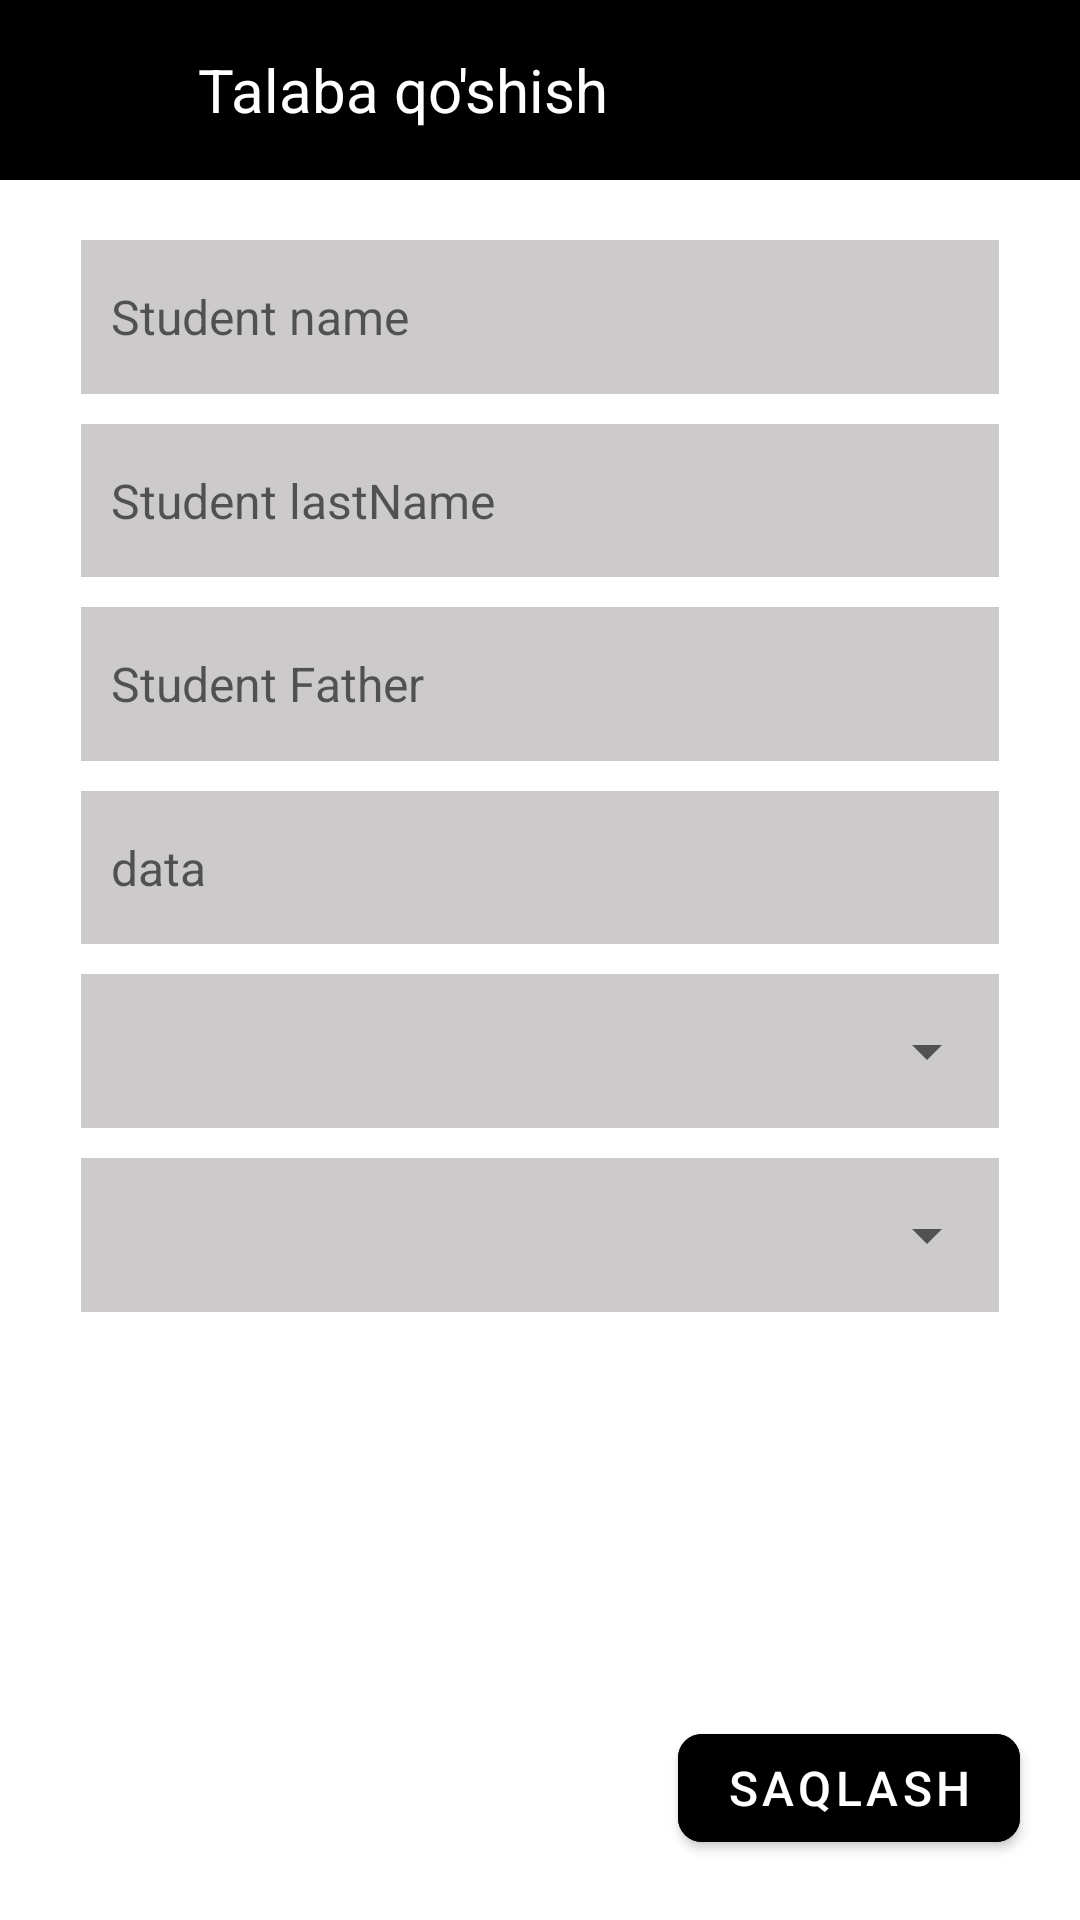

Android layout source for this screen:
<!-- AndroidManifest.xml: application theme Theme.EducationSysem -->
<!-- res/layout/activity_add_student.xml -->
<?xml version="1.0" encoding="utf-8"?>
<androidx.constraintlayout.widget.ConstraintLayout xmlns:android="http://schemas.android.com/apk/res/android"
    xmlns:app="http://schemas.android.com/apk/res-auto"
    xmlns:tools="http://schemas.android.com/tools"
    android:layout_width="match_parent"
    android:layout_height="match_parent"
    android:orientation="vertical"
    android:gravity="center_horizontal"
    tools:context=".AddStudent">

    <Toolbar
        android:id="@+id/toolss"
        android:layout_width="match_parent"
        android:layout_height="60dp"
        android:background="@color/black"
        app:layout_constraintLeft_toLeftOf="parent"
        app:layout_constraintRight_toRightOf="parent"
        app:layout_constraintTop_toTopOf="parent">

        <LinearLayout
            android:layout_width="match_parent"
            android:layout_height="match_parent">

            <ImageView
                android:layout_gravity="center_vertical"
                android:id="@+id/orqaga"
                android:layout_width="30dp"
                android:layout_height="30dp"
                android:src="@drawable/ic_baseline_arrow_back_24" />

            <TextView
                android:layout_width="wrap_content"
                android:layout_height="match_parent"
                android:layout_gravity="center_horizontal"
                android:layout_marginLeft="20dp"
                android:gravity="center"
                android:text="Talaba qo'shish"
                android:textColor="@color/white"
                android:textSize="20dp" />
        </LinearLayout>
    </Toolbar>
    <EditText
        android:textSize="16dp"
        android:layout_marginTop="20sp"
        android:id="@+id/surname"
        android:layout_width="0dp"
        android:layout_height="0dp"
        android:background="#CCCACA"
        android:hint="Student name"
        android:padding="10dp"
        app:layout_constraintHeight_percent="0.08"
        app:layout_constraintLeft_toLeftOf="parent"
        app:layout_constraintRight_toRightOf="parent"
        app:layout_constraintTop_toBottomOf="@id/toolss"
        app:layout_constraintVertical_bias="0.4"
        app:layout_constraintVertical_chainStyle="packed"
        app:layout_constraintWidth_percent="0.85" />
    <EditText
        android:textSize="16dp"
        android:layout_marginTop="10sp"
        android:id="@+id/name"
        android:layout_width="0dp"
        android:layout_height="0dp"
        android:background="#CCCACA"
        android:hint="Student lastName"
        android:padding="10dp"
        app:layout_constraintHeight_percent="0.08"
        app:layout_constraintLeft_toLeftOf="parent"
        app:layout_constraintRight_toRightOf="parent"
        app:layout_constraintTop_toBottomOf="@id/surname"
        app:layout_constraintVertical_bias="0.4"
        app:layout_constraintVertical_chainStyle="packed"
        app:layout_constraintWidth_percent="0.85" />
    <EditText
        android:textSize="16dp"
        android:layout_marginTop="10sp"
        android:id="@+id/middle_name"
        android:layout_width="0dp"
        android:layout_height="0dp"
        android:background="#CCCACA"
        android:hint="Student Father"
        android:padding="10dp"
        app:layout_constraintHeight_percent="0.08"
        app:layout_constraintLeft_toLeftOf="parent"
        app:layout_constraintRight_toRightOf="parent"
        app:layout_constraintTop_toBottomOf="@id/name"
        app:layout_constraintVertical_bias="0.4"
        app:layout_constraintVertical_chainStyle="packed"
        app:layout_constraintWidth_percent="0.85" />
    <LinearLayout
        android:id="@+id/data"
        app:layout_constraintHeight_percent="0.08"
        app:layout_constraintLeft_toLeftOf="parent"
        app:layout_constraintRight_toRightOf="parent"
        app:layout_constraintTop_toBottomOf="@+id/middle_name"
        android:orientation="horizontal"
        android:layout_marginTop="10sp"
        android:layout_width="0dp"
        android:layout_height="0dp"
        app:layout_constraintVertical_bias="0.4"
        app:layout_constraintVertical_chainStyle="packed"
        app:layout_constraintWidth_percent="0.85"
        android:background="#CCCACA">
        <EditText
            android:textSize="16dp"
            android:padding="10sp"
            android:hint="data"
            android:backgroundTint="#CCCACA"
            android:layout_weight="1"
            android:layout_width="match_parent"
            android:layout_height="match_parent"
            android:id="@+id/edit_calendar" />
        <ImageView
            android:id="@+id/calendar"
            android:padding="11dp"
            android:layout_weight="4"
            android:layout_width="match_parent"
            android:layout_height="match_parent"
            android:src="@drawable/calendar"/>

    </LinearLayout>
    <LinearLayout
        android:id="@+id/mentor"
        app:layout_constraintHeight_percent="0.08"
        app:layout_constraintLeft_toLeftOf="parent"
        app:layout_constraintRight_toRightOf="parent"
        app:layout_constraintTop_toBottomOf="@+id/data"
        android:orientation="horizontal"
        android:layout_marginTop="10sp"
        android:layout_width="0dp"
        android:layout_height="0dp"
        app:layout_constraintVertical_bias="0.4"
        app:layout_constraintVertical_chainStyle="packed"
        app:layout_constraintWidth_percent="0.85"
        android:background="#CCCACA">
        <Spinner
            android:gravity="top"
            android:layout_width="match_parent"
            android:layout_height="match_parent"
            android:id="@+id/mentor_spinner" />
    </LinearLayout>
    <LinearLayout
        android:id="@+id/group"
        app:layout_constraintHeight_percent="0.08"
        app:layout_constraintLeft_toLeftOf="parent"
        app:layout_constraintRight_toRightOf="parent"
        app:layout_constraintTop_toBottomOf="@+id/mentor"
        android:orientation="horizontal"
        android:layout_marginTop="10sp"
        android:layout_width="0dp"
        android:layout_height="0dp"
        app:layout_constraintVertical_bias="0.4"
        app:layout_constraintVertical_chainStyle="packed"
        app:layout_constraintWidth_percent="0.85"
        android:background="#CCCACA">
        <Spinner
            android:layout_width="match_parent"
            android:layout_height="match_parent"
            android:id="@+id/group_spinner" />
    </LinearLayout>

    <com.google.android.material.button.MaterialButton
        app:layout_constraintBottom_toBottomOf="parent"
        app:layout_constraintRight_toRightOf="parent"
        android:layout_margin="20dp"
        app:cornerRadius="8dp"
        android:layout_width="wrap_content"
        android:layout_height="wrap_content"
        android:layout_marginLeft="120dp"
        android:layout_marginTop="20dp"
        android:textSize="16dp"
        android:textColor="@color/white"
        android:backgroundTint="@color/black"
        android:text="Saqlash"
        android:id="@+id/Student_saqlash_btn"/>





</androidx.constraintlayout.widget.ConstraintLayout>
<!-- resources referenced by this layout -->
<resources>
  <style name="Theme.EducationSysem" parent="Theme.MaterialComponents.DayNight.DarkActionBar">
          
          <item name="colorPrimary">@color/purple_500</item>
          <item name="colorPrimaryVariant">@color/purple_700</item>
          <item name="colorOnPrimary">@color/white</item>
          
          <item name="colorSecondary">@color/teal_200</item>
          <item name="colorSecondaryVariant">@color/teal_700</item>
          <item name="colorOnSecondary">@color/black</item>
          
          <item name="android:statusBarColor" tools:targetApi="l">?attr/colorPrimaryVariant</item>
          
      </style>
  <!-- not gathered from this repository: default colours our renderer supplied (Android Studio template values) -->
  <color name="purple_500">#FF6200EE</color>
  <color name="purple_700">#FF3700B3</color>
  <color name="teal_200">#FF03DAC5</color>
  <color name="teal_700">#FF018786</color>
  <color name="black">#FF000000</color>
  <color name="white">#FFFFFFFF</color>
</resources>
